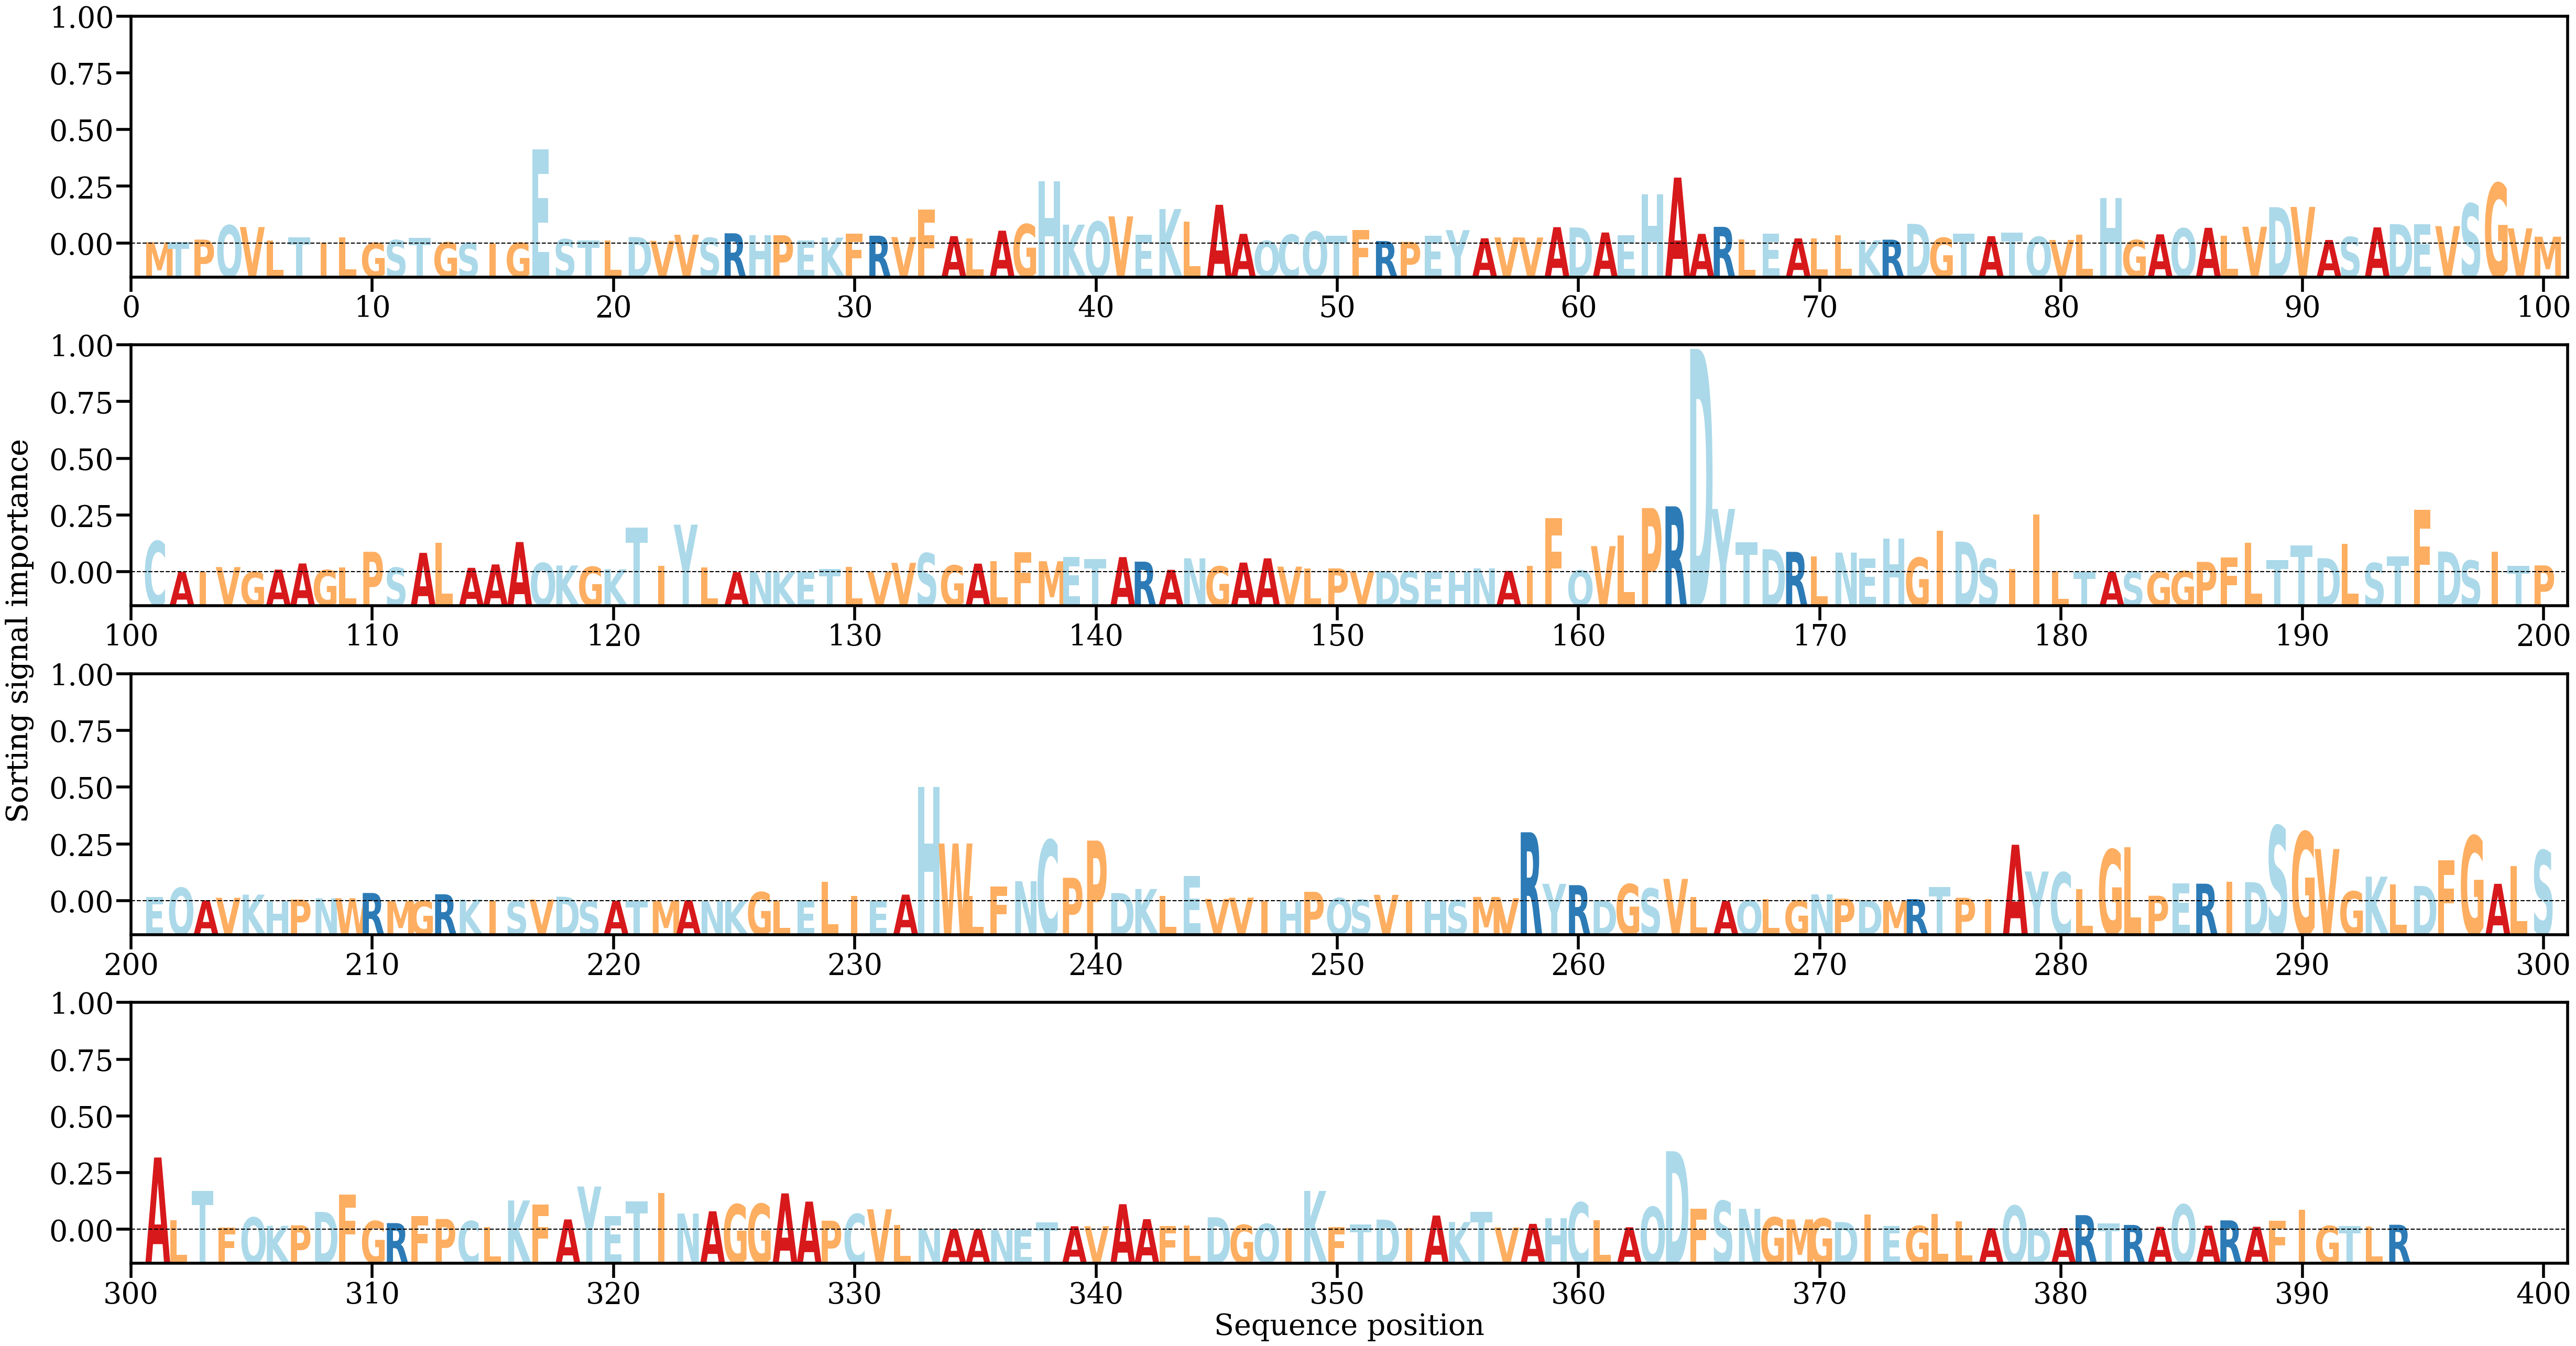

The table this chart was drawn from, first rows:
AA, Alpha
M, [0.00022853]
T, [0.00026424]
P, [0.00066813]
Q, [0.00310427]
V, [0.00280381]
L, [0.00049414]
T, [0.00109054]
I, [0.00013413]
L, [0.00102378]
G, [0.00012601]
S, [0.00058039]
T, [0.00100093]
G, [0.00020816]
S, [0.00011368]
I, [2.1674867e-05]
G, [0.00013924]
E, [0.01606616]
S, [0.00073442]
T, [0.00048389]
L, [0.00052003]
D, [0.00110744]
V, [0.00046116]
V, [0.00150099]
S, [0.00097147]
R, [0.00174619]
H, [0.00145072]
P, [0.00141393]
E, [0.00050184]
K, [0.00101647]
F, [0.00172085]
R, [0.00133155]
V, [0.0011018]
F, [0.00575658]
A, [0.00126028]
L, [0.00087712]
A, [0.0021901]
G, [0.00329029]
H, [0.01061889]
K, [0.00321562]
Q, [0.00373441]
V, [0.00462267]
E, [0.00152025]
K, [0.00587315]
L, [0.00369695]
A, [0.00659894]
A, [0.00164955]
Q, [0.00045442]
C, [0.0015097]
Q, [0.00203544]
T, [0.00134797]
F, [0.00226538]
R, [0.00041932]
P, [0.0002837]
E, [0.00136118]
Y, [0.00228216]
A, [0.00089543]
V, [0.0010422]
V, [0.00102609]
A, [0.00278845]
D, [0.00273493]
... 334 more rows
